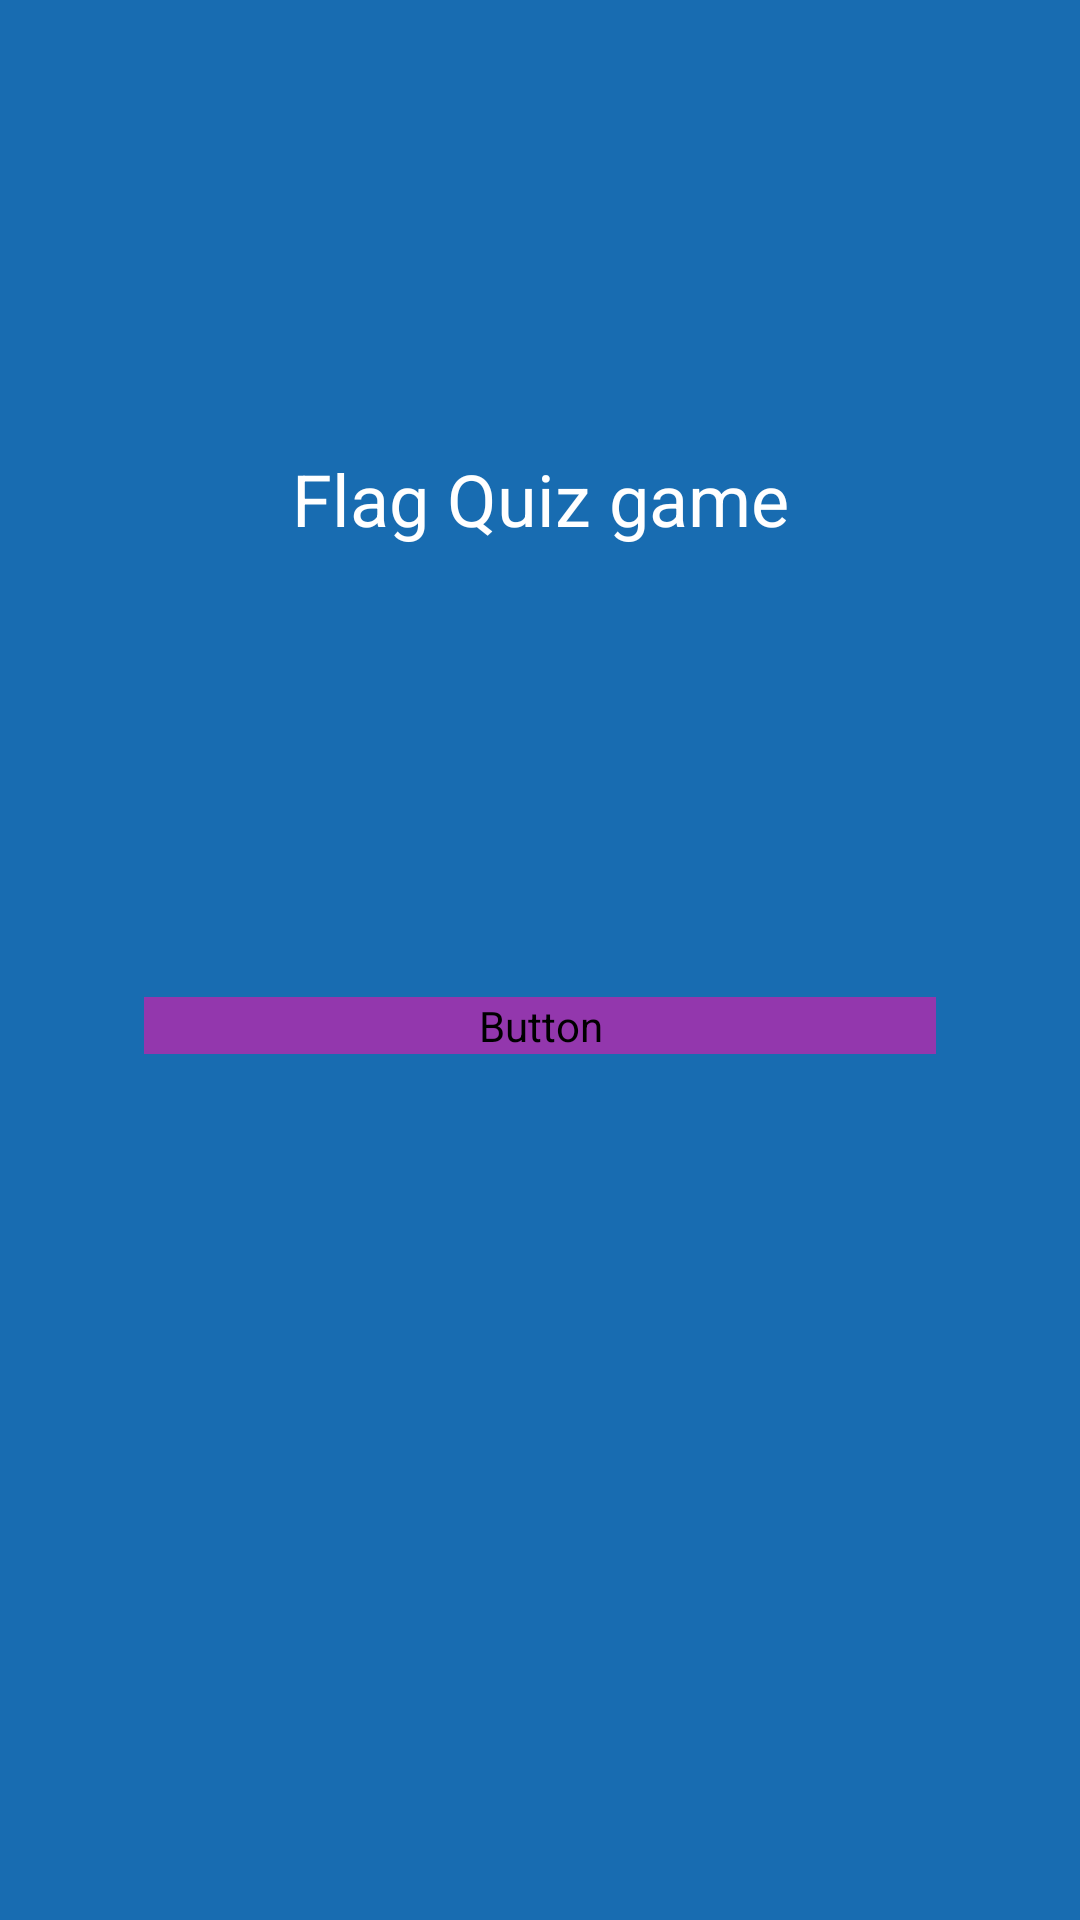

Write the Android layout XML for this screen, with the resource values it uses.
<!-- AndroidManifest.xml: application theme Theme.FlagQuiz -->
<!-- res/layout/fragment_home.xml -->
<?xml version="1.0" encoding="utf-8"?>
<LinearLayout xmlns:android="http://schemas.android.com/apk/res/android"
    xmlns:tools="http://schemas.android.com/tools"
    android:layout_width="match_parent"
    android:layout_height="match_parent"
    xmlns:app="http://schemas.android.com/apk/res-auto"
    android:background="@color/my_background"
    android:orientation="vertical"
    android:textAlignment="center"
    tools:context=".view.HomeFragment">


    <TextView
        android:id="@+id/textView"
        android:layout_width="match_parent"
        android:layout_height="wrap_content"
        android:layout_marginStart="16dp"
        android:layout_marginTop="150dp"
        android:layout_marginEnd="16dp"
        android:text="@string/welcome_text"
        android:textAlignment="center"
        android:textColor="@color/white"
        android:textSize="24sp" />

    <Button
        android:id="@+id/startBtn"
        android:layout_width="match_parent"
        android:layout_height="wrap_content"
        android:layout_marginStart="48dp"
        android:layout_marginTop="150dp"
        android:layout_marginEnd="48dp"
        android:backgroundTint="@color/purple"
        android:textSize="36sp"
        android:textColor="@color/text_color"
        app:cornerRadius="18dp"
        android:text="@string/start" />

</LinearLayout>
<!-- resources referenced by this layout -->
<resources>
  <color name="my_background">#186CB1</color>
  <color name="purple">#9337AD</color>
  <color name="text_color">#FFFFFFFF</color>
  <color name="white">#FFFFFFFF</color>
  <string name="start">Start</string>
  <string name="welcome_text">Flag Quiz game</string>
  <style name="Theme.FlagQuiz" parent="Base.Theme.FlagQuiz" />
  <style name="Base.Theme.FlagQuiz" parent="Theme.Material3.DayNight.NoActionBar">
          
          
          <item name="android:statusBarColor">@color/my_background</item>
          <item name="android:windowSplashScreenAnimatedIcon">@drawable/quiz_icon</item>
          <item name="android:windowSplashScreenIconBackgroundColor">@color/purple</item>
          <item name="android:windowSplashScreenBrandingImage">@drawable/quiz_logo</item>
      </style>
  <!-- drawable quiz_icon (drawable) -->
  <vector xmlns:android="http://schemas.android.com/apk/res/android"
      android:width="24dp"
      android:height="24dp"    android:viewportWidth="960"
      android:viewportHeight="960"
      android:tint="@color/white">
  
      
      <group
          android:pivotX="480"
          android:pivotY="480"
          android:scaleX="0.8"
          android:scaleY="0.8">
  
          <path
              android:fillColor="@android:color/white"
              android:pathData="M560,600Q577,600 589.5,587.5Q602,575 602,558Q602,541 589.5,528.5Q577,516 560,516Q543,516 530.5,528.5Q518,541 518,558Q518,575 530.5,587.5Q543,600 560,600ZM530,472L590,472Q590,443 596,429.5Q602,416 624,394Q654,364 664,345.5Q674,327 674,302Q674,257 642.5,228.5Q611,200 560,200Q519,200 488.5,223Q458,246 446,284L500,306Q509,281 524.5,268.5Q540,256 560,256Q584,256 599,269.5Q614,283 614,306Q614,320 606,332.5Q598,345 578,364Q545,393 537.5,409.5Q530,426 530,472ZM320,720Q287,720 263.5,696.5Q240,673 240,640L240,160Q240,127 263.5,103.5Q287,80 320,80L800,80Q833,80 856.5,103.5Q880,127 880,160L880,640Q880,673 856.5,696.5Q833,720 800,720L320,720ZM320,640L800,640Q800,640 800,640Q800,640 800,640L800,160Q800,160 800,160Q800,160 800,160L320,160Q320,160 320,160Q320,160 320,160L320,640Q320,640 320,640Q320,640 320,640ZM160,880Q127,880 103.5,856.5Q80,833 80,800L80,240L160,240L160,800Q160,800 160,800Q160,800 160,800L720,800L720,880L160,880ZM320,160L320,160Q320,160 320,160Q320,160 320,160L320,640Q320,640 320,640Q320,640 320,640L320,640Q320,640 320,640Q320,640 320,640L320,160Q320,160 320,160Q320,160 320,160Z"/>
  
      </group>
  </vector>
  <!-- drawable quiz_logo: jpg bitmap (drawable, 41985 bytes) -->
</resources>
